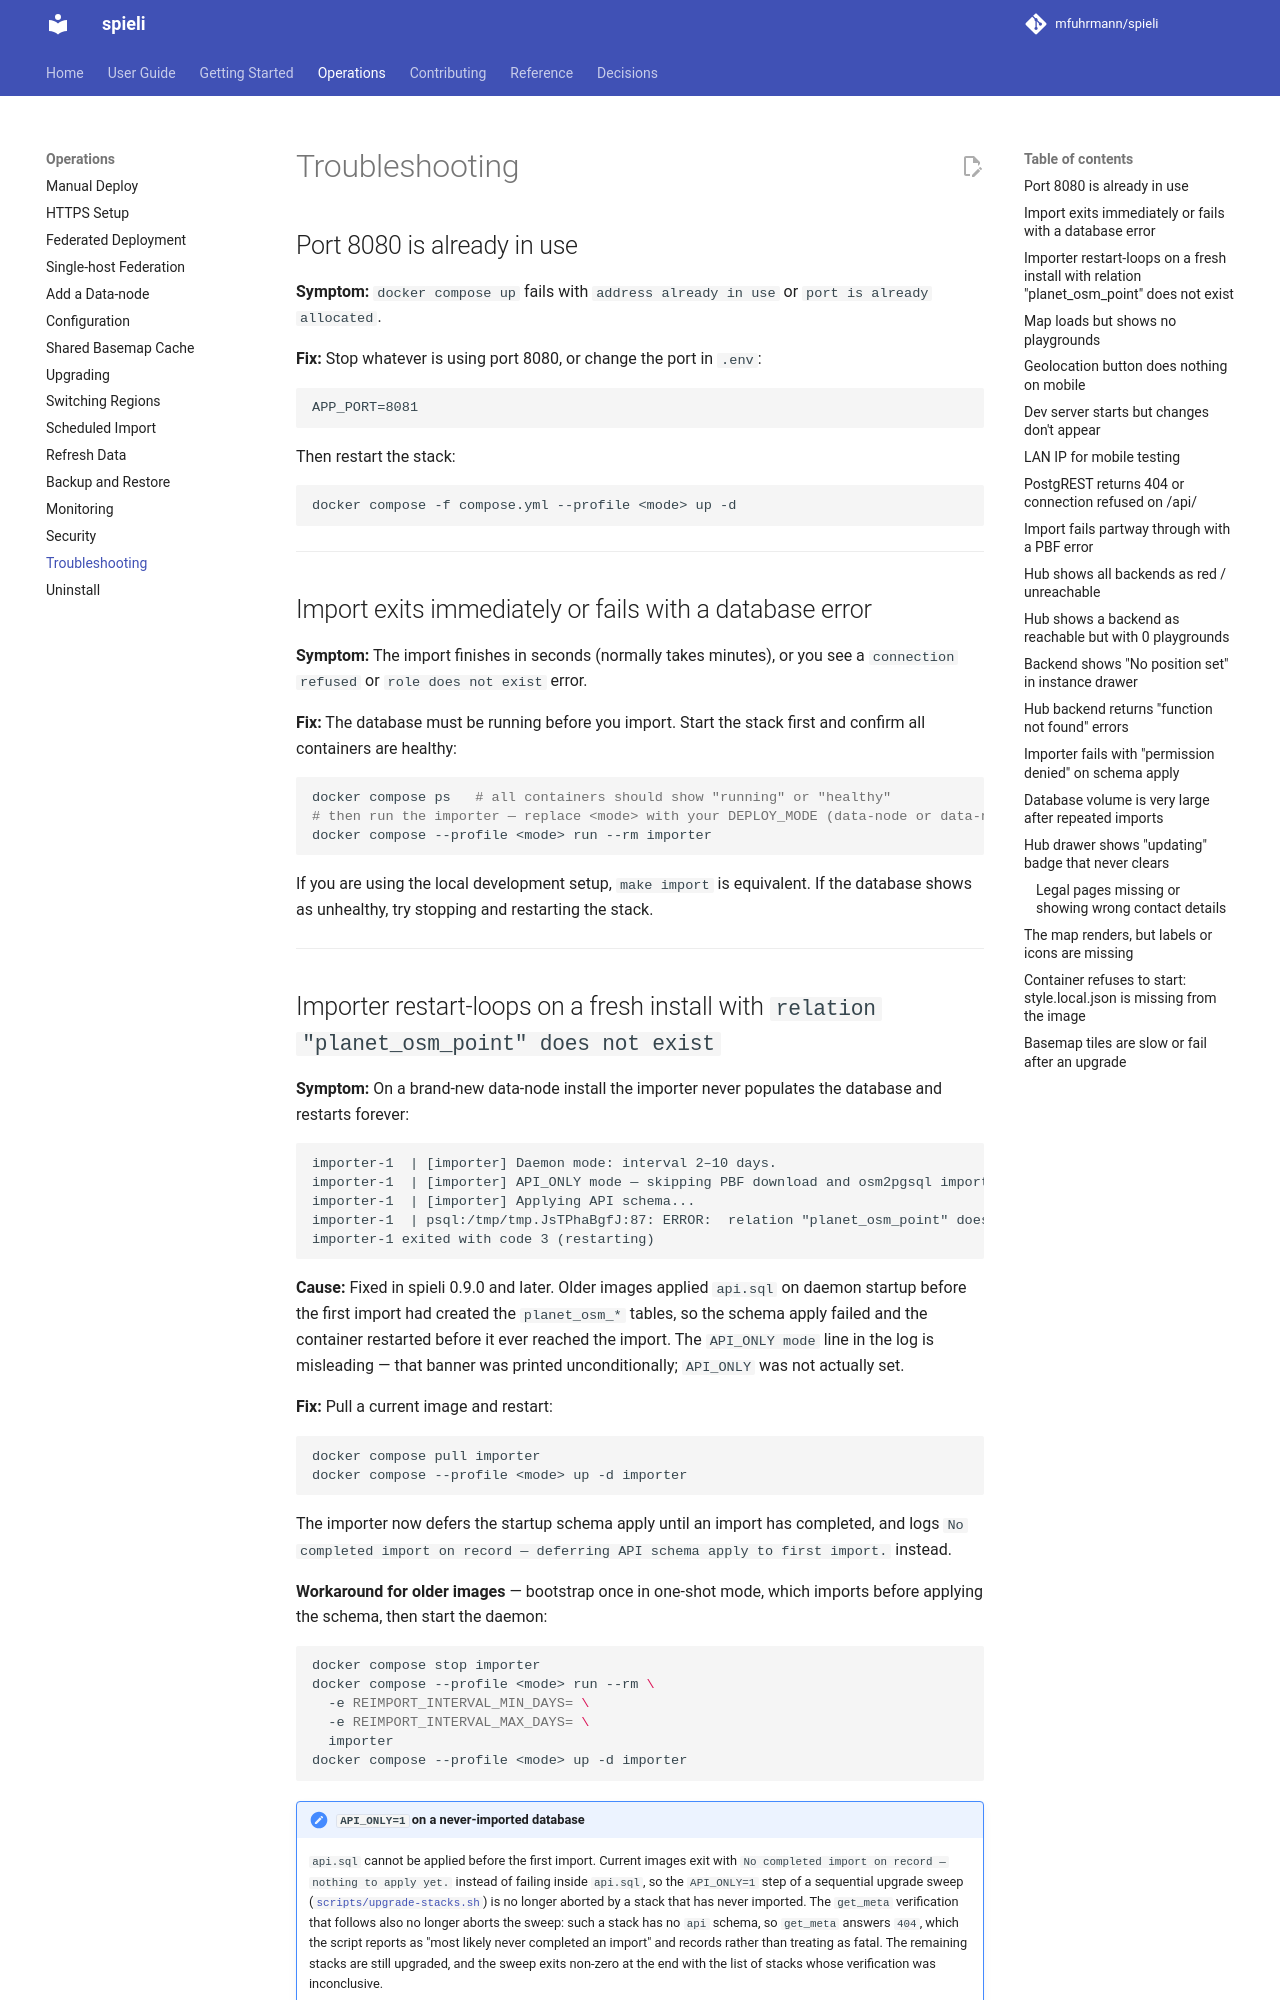

repository: indigo423/spieli · page: ops/troubleshooting/index.html · generator: mkdocs

# Troubleshooting

## Port 8080 is already in use

**Symptom:** `docker compose up` fails with `address already in use` or `port is already allocated`.

**Fix:** Stop whatever is using port 8080, or change the port in `.env`:

```env
APP_PORT=8081
```

Then restart the stack:

```bash
docker compose -f compose.yml --profile <mode> up -d
```

---

## Import exits immediately or fails with a database error

**Symptom:** The import finishes in seconds (normally takes minutes), or you see a `connection refused` or `role does not exist` error.

**Fix:** The database must be running before you import. Start the stack first and confirm all containers are healthy:

```bash
docker compose ps   # all containers should show "running" or "healthy"
# then run the importer — replace <mode> with your DEPLOY_MODE (data-node or data-node-ui)
docker compose --profile <mode> run --rm importer
```

If you are using the local development setup, `make import` is equivalent. If the database shows as unhealthy, try stopping and restarting the stack.

---
